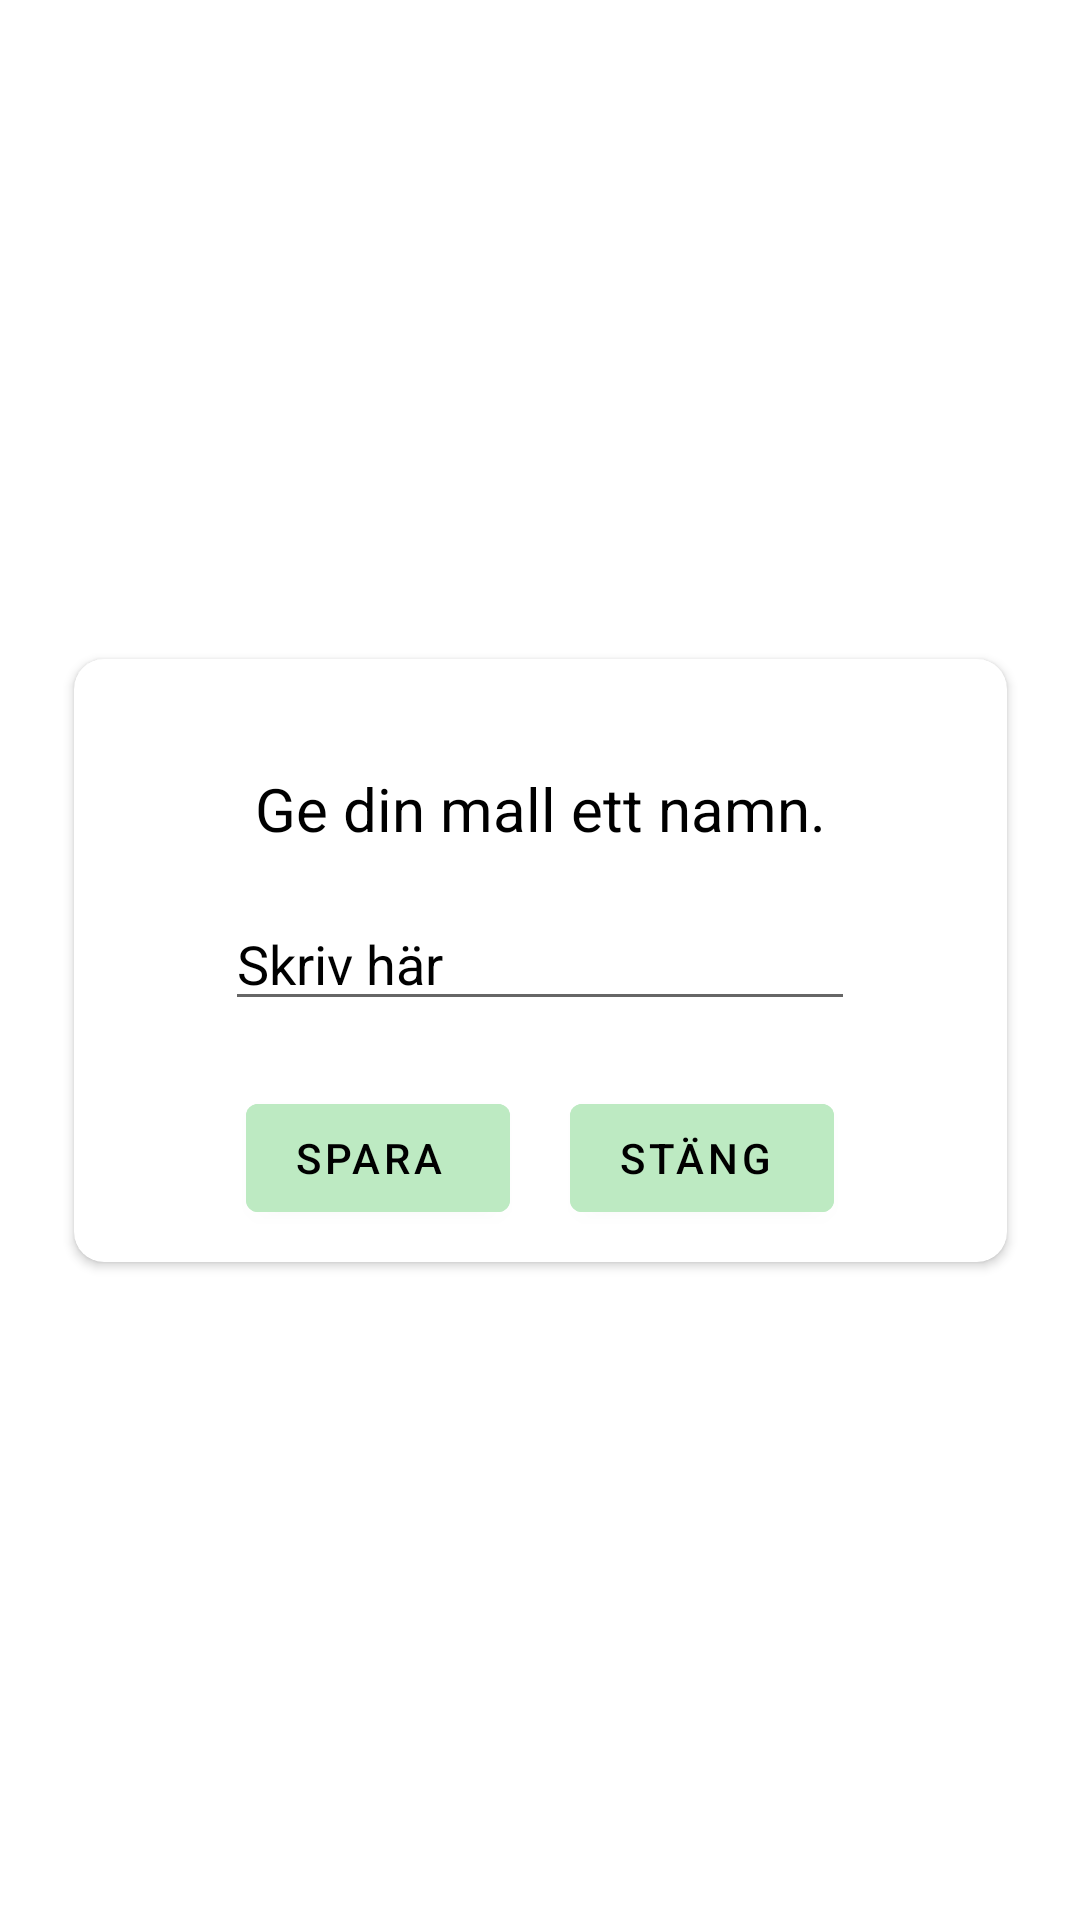

Layout XML and referenced resources for this Android screen:
<!-- AndroidManifest.xml: application theme Theme.HelpWithPicturesApp -->
<!-- res/layout/template_fragment.xml -->
<?xml version="1.0" encoding="utf-8"?>
<androidx.constraintlayout.widget.ConstraintLayout
    xmlns:android="http://schemas.android.com/apk/res/android"
    xmlns:app="http://schemas.android.com/apk/res-auto"
    xmlns:tools="http://schemas.android.com/tools"
    android:layout_width="match_parent"
    android:layout_height="wrap_content">


    <androidx.cardview.widget.CardView
        android:layout_width="311dp"
        android:layout_height="201dp"
        android:orientation="vertical"
        app:layout_constraintBottom_toBottomOf="parent"
        app:layout_constraintEnd_toEndOf="parent"
        app:layout_constraintStart_toStartOf="parent"
        app:layout_constraintTop_toTopOf="parent"
        android:elevation="10dp"
        app:cardCornerRadius="10dp">


        <LinearLayout
            android:layout_width="match_parent"
            android:layout_height="match_parent"
            android:orientation="vertical">


            <LinearLayout
                android:layout_width="match_parent"
                android:layout_height="141dp"
                android:gravity="center"
                android:orientation="vertical">

                <TextView
                    android:id="@+id/saveTemplateInstruction"
                    android:layout_width="wrap_content"
                    android:layout_height="wrap_content"
                    android:layout_marginTop="16dp"
                    android:text="Ge din mall ett namn."
                    android:textAlignment="gravity"
                    android:textColor="@color/black"
                    android:textSize="20sp"
                    app:layout_constraintEnd_toEndOf="parent"
                    app:layout_constraintStart_toStartOf="parent"
                    app:layout_constraintTop_toTopOf="parent" />

                <EditText
                    android:id="@+id/templateUserInput"
                    android:layout_width="wrap_content"
                    android:layout_height="wrap_content"
                    android:layout_marginTop="16dp"
                    android:ems="10"
                    android:hint="Skriv här"
                    android:inputType="textPersonName"
                    android:textColorHint="@color/black"
                    app:layout_constraintEnd_toEndOf="parent"
                    app:layout_constraintStart_toStartOf="parent"
                    app:layout_constraintTop_toBottomOf="@+id/saveTemplateInstruction" />


            </LinearLayout>

            <LinearLayout
                android:layout_width="match_parent"
                android:layout_height="wrap_content"
                android:gravity="center"
                android:orientation="horizontal">

                <Button
                    android:id="@+id/templateSaveButton"
                    android:layout_width="wrap_content"
                    android:layout_height="wrap_content"
                    android:layout_marginStart="10dp"
                    android:layout_marginTop="1dp"
                    android:layout_marginEnd="10dp"
                    android:backgroundTint="#BDEAC2"
                    android:gravity="center_vertical"
                    android:text="Spara"
                    android:textColor="@color/black"
                    app:layout_constraintEnd_toStartOf="@+id/templateAbortButton"
                    app:layout_constraintHorizontal_bias="0.5"
                    app:layout_constraintStart_toStartOf="parent"
                    app:layout_constraintTop_toBottomOf="@+id/templateUserInput" />

                <Button
                    android:id="@+id/templateAbortButton"
                    android:layout_width="wrap_content"
                    android:layout_height="wrap_content"
                    android:layout_marginStart="10dp"
                    android:layout_marginTop="1dp"
                    android:layout_marginEnd="10dp"
                    android:backgroundTint="#BDEAC2"
                    android:gravity="center_vertical"
                    android:text="Stäng"
                    android:textColor="@color/black"
                    app:layout_constraintEnd_toEndOf="parent"
                    app:layout_constraintHorizontal_bias="0.5"
                    app:layout_constraintStart_toEndOf="@+id/templateSaveButton"
                    app:layout_constraintTop_toBottomOf="@+id/templateUserInput" />

            </LinearLayout>
        </LinearLayout>
    </androidx.cardview.widget.CardView>



</androidx.constraintlayout.widget.ConstraintLayout>
<!-- resources referenced by this layout -->
<resources>
  <color name="black">#FF000000</color>
  <style name="Theme.HelpWithPicturesApp" parent="Theme.MaterialComponents.DayNight.NoActionBar">
          
          <item name="colorPrimary">@color/purple_500</item>
          <item name="colorPrimaryVariant">@color/purple_700</item>
          <item name="colorOnPrimary">@color/white</item>
          
          <item name="colorSecondary">@color/teal_200</item>
          <item name="colorSecondaryVariant">@color/teal_700</item>
          <item name="colorOnSecondary">@color/black</item>
          
          <item name="android:statusBarColor" tools:targetApi="l">?attr/colorPrimaryVariant</item>
          
      </style>
  <color name="purple_500">#FF6200EE</color>
  <color name="purple_700">#FF3700B3</color>
  <color name="white">#FFFFFFFF</color>
  <color name="teal_200">#FF03DAC5</color>
  <color name="teal_700">#FF018786</color>
</resources>
